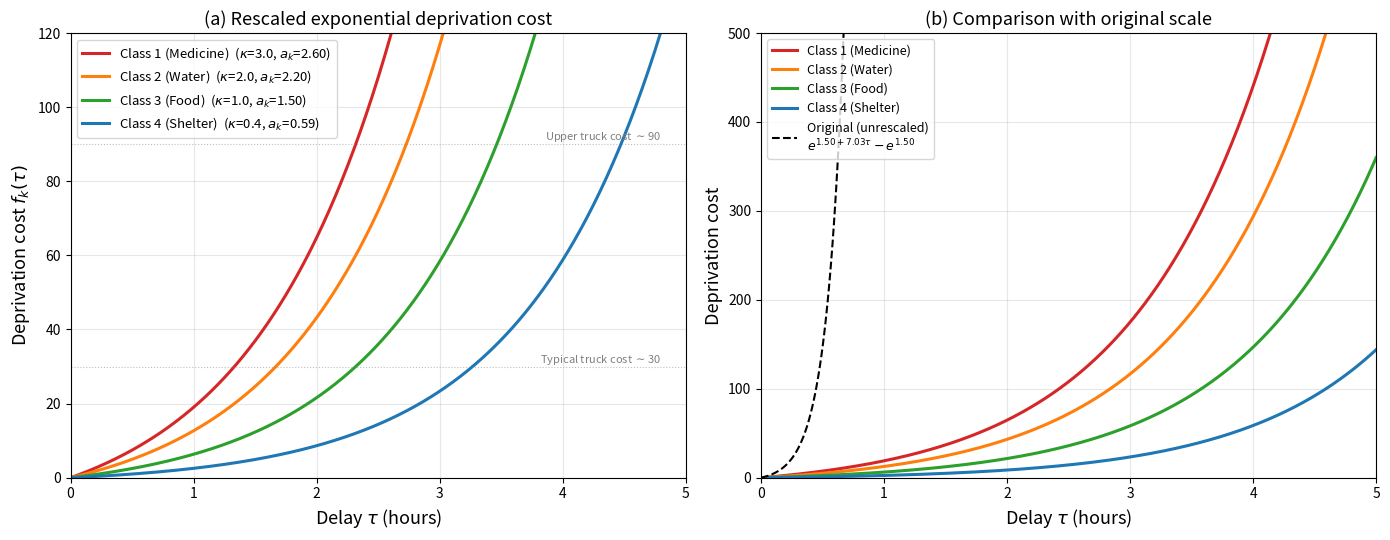

Reproduce this figure in Python. (Note: this script raises an exception after producing the figure.)
import numpy as np
import matplotlib
matplotlib.use('Agg')
import matplotlib.pyplot as plt
import math

# Parameters
T = 8.0  # operation horizon
b_orig = 7.032  # original b from Holguin-Veras
b = b_orig / T  # rescaled: 0.879

# Class definitions: a_k = a_base + ln(kappa)
# a_base = 1.5031 (from Holguin-Veras water calibration)
a_base = 1.5031

classes = {
    'Class 1\n(Medicine)': {'kappa': 3.0, 'color': '#d62728', 'ls': '-'},
    'Class 2\n(Water)':    {'kappa': 2.0, 'color': '#ff7f0e', 'ls': '-'},
    'Class 3\n(Food)':     {'kappa': 1.0, 'color': '#2ca02c', 'ls': '-'},
    'Class 4\n(Shelter)':  {'kappa': 0.4, 'color': '#1f77b4', 'ls': '-'},
}

tau = np.linspace(0, 5, 500)  # delay in hours

fig, axes = plt.subplots(1, 2, figsize=(14, 5.5))

# --- Left panel: full range ---
ax = axes[0]
for name, info in classes.items():
    a_k = a_base + math.log(info['kappa'])
    cost = np.exp(a_k + b * tau) - np.exp(a_k)
    label = f'{name.replace(chr(10), " ")}  ($\\kappa$={info["kappa"]}, $a_k$={a_k:.2f})'
    ax.plot(tau, cost, color=info['color'], ls=info['ls'], lw=2.2, label=label)

ax.set_xlabel('Delay $\\tau$ (hours)', fontsize=13)
ax.set_ylabel('Deprivation cost $f_k(\\tau)$', fontsize=13)
ax.set_title('(a) Rescaled exponential deprivation cost', fontsize=13)
ax.legend(fontsize=9.5, loc='upper left')
ax.set_xlim(0, 5)
ax.set_ylim(0, 120)
ax.axhline(y=30, color='gray', ls=':', lw=0.8, alpha=0.5)
ax.axhline(y=90, color='gray', ls=':', lw=0.8, alpha=0.5)
ax.text(4.8, 31, 'Typical truck cost $\\sim$30', fontsize=8, color='gray', ha='right')
ax.text(4.8, 91, 'Upper truck cost $\\sim$90', fontsize=8, color='gray', ha='right')
ax.grid(True, alpha=0.3)

# --- Right panel: comparison with original (unrescaled) ---
ax2 = axes[1]
for name, info in classes.items():
    a_k = a_base + math.log(info['kappa'])
    cost_new = np.exp(a_k + b * tau) - np.exp(a_k)
    label_short = f'{name.replace(chr(10), " ")}'
    ax2.plot(tau, cost_new, color=info['color'], ls='-', lw=2.2, label=label_short)

# Original unrescaled (only Class 3 for illustration)
cost_orig = np.exp(a_base + b_orig * tau) - np.exp(a_base)
tau_orig_vis = tau[cost_orig <= 5000]
cost_orig_vis = cost_orig[cost_orig <= 5000]
ax2.plot(tau_orig_vis, cost_orig_vis, color='black', ls='--', lw=1.5,
         label='Original (unrescaled)\n$e^{1.50+7.03\\tau}-e^{1.50}$')

ax2.set_xlabel('Delay $\\tau$ (hours)', fontsize=13)
ax2.set_ylabel('Deprivation cost', fontsize=13)
ax2.set_title('(b) Comparison with original scale', fontsize=13)
ax2.legend(fontsize=9, loc='upper left')
ax2.set_xlim(0, 5)
ax2.set_ylim(0, 500)
ax2.grid(True, alpha=0.3)

plt.tight_layout()
plt.savefig('/Users/minz/Desktop/ResearchProject/code/figures/deprivation_cost_rescaled.png', dpi=300, bbox_inches='tight')
plt.savefig('/Users/minz/Desktop/ResearchProject/code/figures/deprivation_cost_rescaled.pdf', bbox_inches='tight')
print("Saved to figures/deprivation_cost_rescaled.png and .pdf")

# Print numeric table
print("\n=== Numeric values: f_k(tau) = exp(a_k + (b/T)*tau) - exp(a_k) ===")
print(f"b/T = {b:.4f}, T = {T}")
print(f"{'tau':>6}", end="")
for name in classes:
    print(f"  {name.replace(chr(10), ' '):>12}", end="")
print()

for t in [0, 0.5, 1.0, 2.0, 3.0, 5.0, 8.0]:
    print(f"{t:6.1f}", end="")
    for info in classes.values():
        a_k = a_base + math.log(info['kappa'])
        cost = math.exp(a_k + b * t) - math.exp(a_k)
        print(f"  {cost:12.2f}", end="")
    print()
